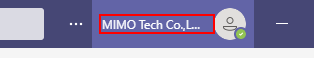
Workflow: Main

Step 1 [try]: click on the menu button 'Profile.' (teams.exe)
